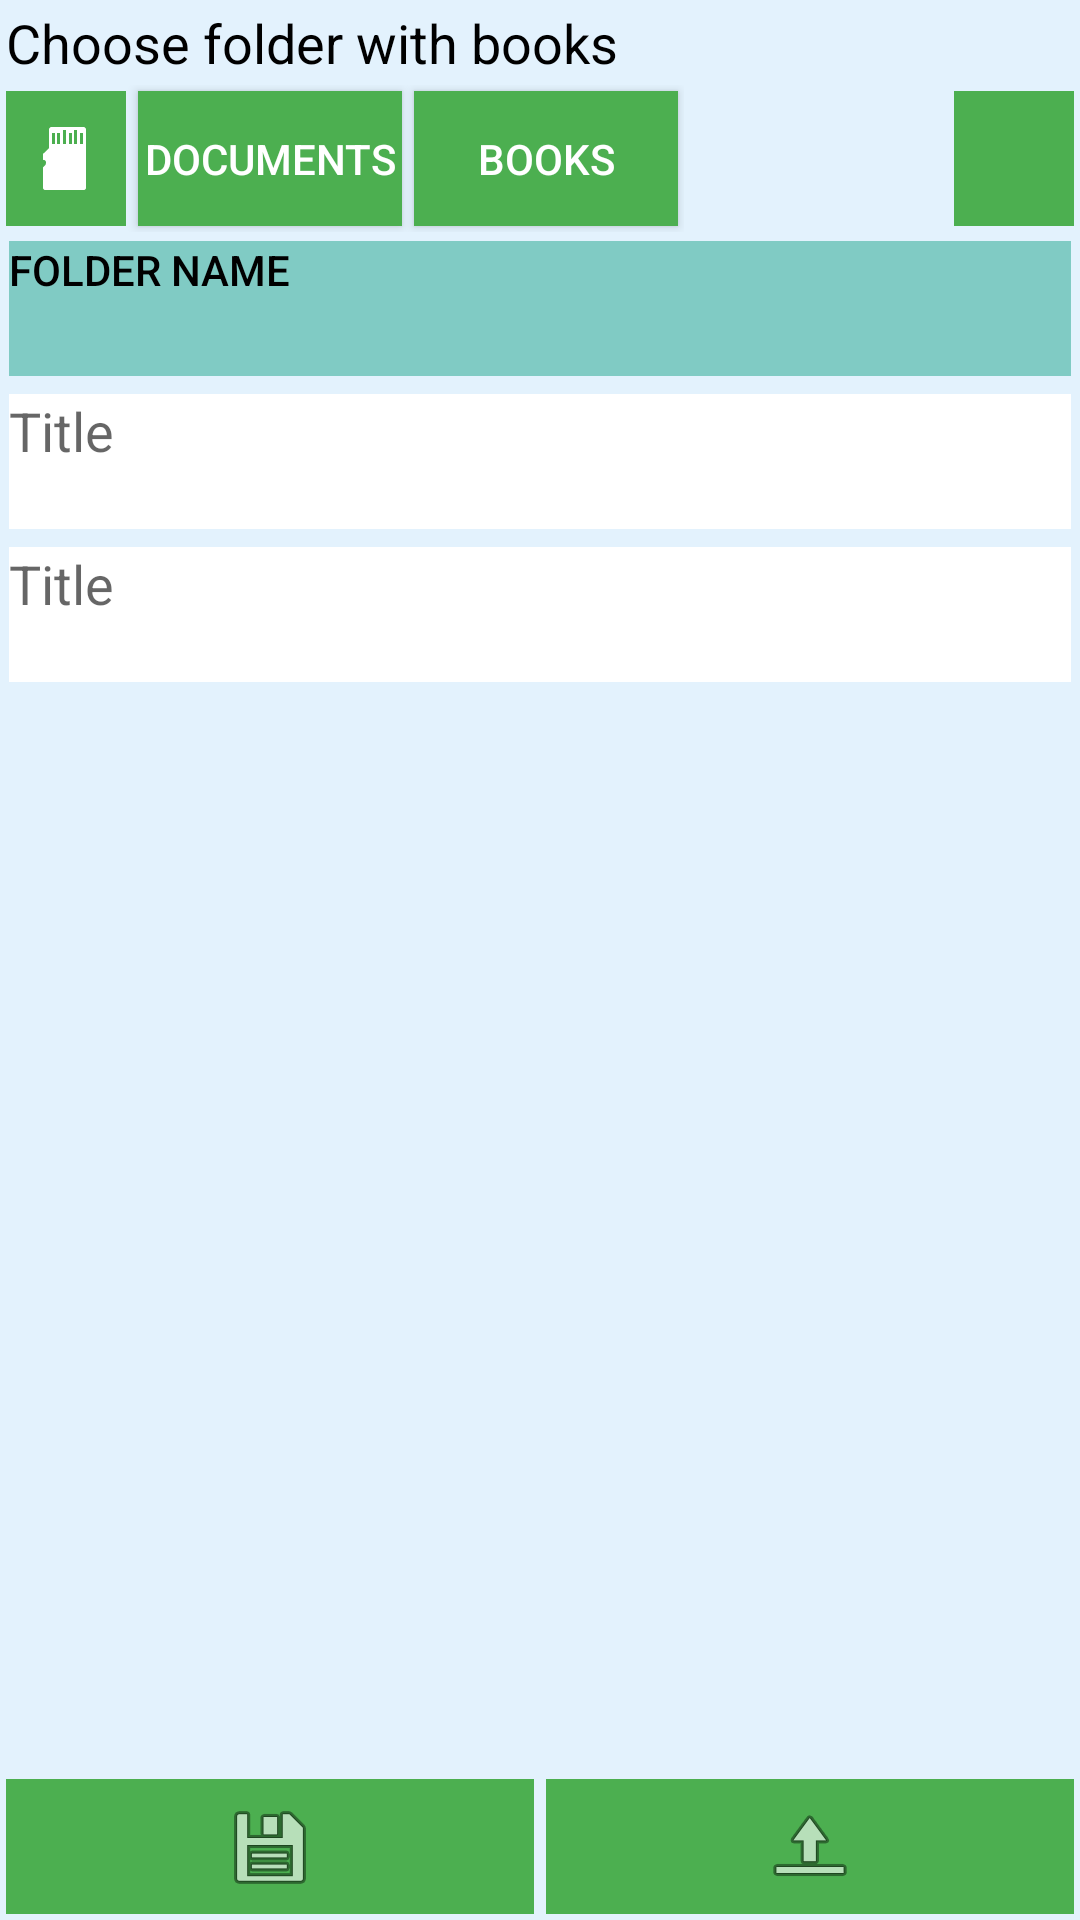

Android layout source for this screen:
<!-- AndroidManifest.xml: application theme Theme.AppCompat.Light.DarkActionBar -->
<!-- res/layout/books_adding.xml -->
<?xml version="1.0" encoding="utf-8"?>

<RelativeLayout xmlns:android="http://schemas.android.com/apk/res/android"
    android:id="@+id/relativeBooksAdd"
    android:layout_width="match_parent"
    android:layout_height="match_parent"
    android:background="@color/mainBackground" >

    <LinearLayout
        android:id="@+id/linearTitleBooksAdding"
        android:layout_width="wrap_content"
        android:layout_height="wrap_content"
        android:layout_alignParentLeft="true"
        android:layout_alignParentRight="true"
        android:layout_alignParentTop="true" 
        android:orientation="horizontal">

        <TextView
            android:id="@+id/tvBooksAdding"
            android:layout_width="wrap_content"
            android:layout_height="wrap_content"
            android:layout_margin="2dp"
            android:text="@string/BooksAdding"
            android:textAppearance="?android:attr/textAppearanceMedium"
            android:textColor="@color/textMain" />

    </LinearLayout>

    <HorizontalScrollView
        android:id="@+id/ScrollFilePath"
        android:layout_width="wrap_content"
        android:layout_height="wrap_content"
        android:layout_alignParentLeft="true"
        android:layout_below="@id/linearTitleBooksAdding" >

        <LinearLayout
            android:id="@+id/linearFilePath"
            android:layout_width="wrap_content"
            android:layout_height="match_parent"
            android:orientation="horizontal" >

            <ImageButton
                android:id="@+id/ibtnPathDirectory"
                android:layout_width="40dp"
                android:layout_height="45dp"
                android:layout_margin="2dp"
                android:background="@color/buttonPrime"
                android:src="@android:drawable/stat_notify_sdcard" />

            <Button
                android:id="@+id/btnPathFolder_1"
                android:layout_width="wrap_content"
                android:layout_height="45dp"
                android:layout_margin="2dp"
                android:background="@color/buttonPrime"
                android:text="Documents"
                android:textColor="#fff" />

            <Button
                android:id="@+id/btnPathFolder_2"
                android:layout_width="wrap_content"
                android:layout_height="45dp"
                android:layout_margin="2dp"
                android:background="@color/buttonPrime"
                android:text="Books"
                android:textColor="#fff" />

        </LinearLayout>
    </HorizontalScrollView>

    <ScrollView
        android:id="@+id/scrollFiles"
        android:layout_width="fill_parent"
        android:layout_height="wrap_content"
        android:layout_alignParentLeft="true"
        android:layout_below="@id/ScrollFilePath" >

        <LinearLayout
            android:id="@+id/linearFiles"
            android:layout_width="fill_parent"
            android:layout_height="wrap_content"
            android:orientation="vertical" >

            <LinearLayout
                android:id="@+id/linearFile_2"
                android:layout_width="match_parent"
                android:layout_height="45dp"
                android:layout_margin="3dp"
                android:background="#E0E0E0" >

                <Button
                    android:id="@+id/btnFolder_1"
                    android:layout_width="match_parent"
                    android:layout_height="wrap_content"
                    android:background="@color/additionalBackground"
                    android:gravity="left"
                    android:maxHeight="45dp"
                    android:minHeight="45dp"
                    android:text="Folder name"
                    android:textColor="@color/textMain" />

            </LinearLayout>

            <LinearLayout
                android:id="@+id/linearFile_1"
                android:layout_width="match_parent"
                android:layout_height="45dp"
                android:layout_margin="3dp"
                android:background="@color/TitlesWordsETC" >

                <TextView
                    android:id="@+id/tvFile_1"
                    android:layout_width="wrap_content"
                    android:layout_height="wrap_content"
                    android:text="Title"
                    android:textAppearance="?android:attr/textAppearanceMedium" />

            </LinearLayout>

            <LinearLayout
                android:id="@id/linearFile_2"
                android:layout_width="match_parent"
                android:layout_height="45dp"
                android:layout_margin="3dp"
                android:background="@color/TitlesWordsETC" >

                <TextView
                    android:id="@+id/tvFile_2"
                    android:layout_width="wrap_content"
                    android:layout_height="wrap_content"
                    android:text="Title"
                    android:textAppearance="?android:attr/textAppearanceMedium" />

            </LinearLayout>

        </LinearLayout>
    </ScrollView>

    <ImageButton
        android:id="@+id/ibtnPathBack"
        android:layout_width="40dp"
        android:layout_height="45dp"
        android:layout_alignBottom="@+id/ScrollFilePath"
        android:layout_alignParentRight="true"
        android:layout_alignTop="@+id/ScrollFilePath"
        android:layout_margin="2dp"
        android:background="@color/buttonPrime"
        android:src="@drawable/abc_ic_ab_back_mtrl_am_alpha" />

    <LinearLayout
        android:id="@+id/linearAddBooksBottom"
        android:layout_width="match_parent"
        android:layout_height="wrap_content"
        android:layout_alignParentBottom="true"
        android:orientation="horizontal" >

        <ImageButton
            android:id="@+id/ibtnSavePath"
            android:layout_width="fill_parent"
            android:layout_height="45dp"
            android:layout_margin="2dp"
            android:layout_weight="1"
            android:background="@color/buttonPrime"
            android:maxHeight="60dp"
            android:minHeight="60dp"
            android:src="@android:drawable/ic_menu_save" />

        <ImageButton
            android:id="@+id/ibtnBuyBooks"
            android:layout_width="fill_parent"
            android:layout_height="45dp"
            android:layout_margin="2dp"
            android:layout_weight="1"
            android:background="@color/buttonPrime"
            android:maxHeight="60dp"
            android:minHeight="60dp"
            android:src="@android:drawable/ic_menu_upload" />

    </LinearLayout>

</RelativeLayout>
<!-- resources referenced by this layout -->
<resources>
  <color name="TitlesWordsETC">#fff</color>
  <color name="additionalBackground">#80CBC4</color>
  <color name="buttonPrime">#4CAF50</color>
  <color name="mainBackground">#E3F2FD</color>
  <color name="textMain">#000</color>
  <string name="BooksAdding">Choose folder with books</string>
</resources>
